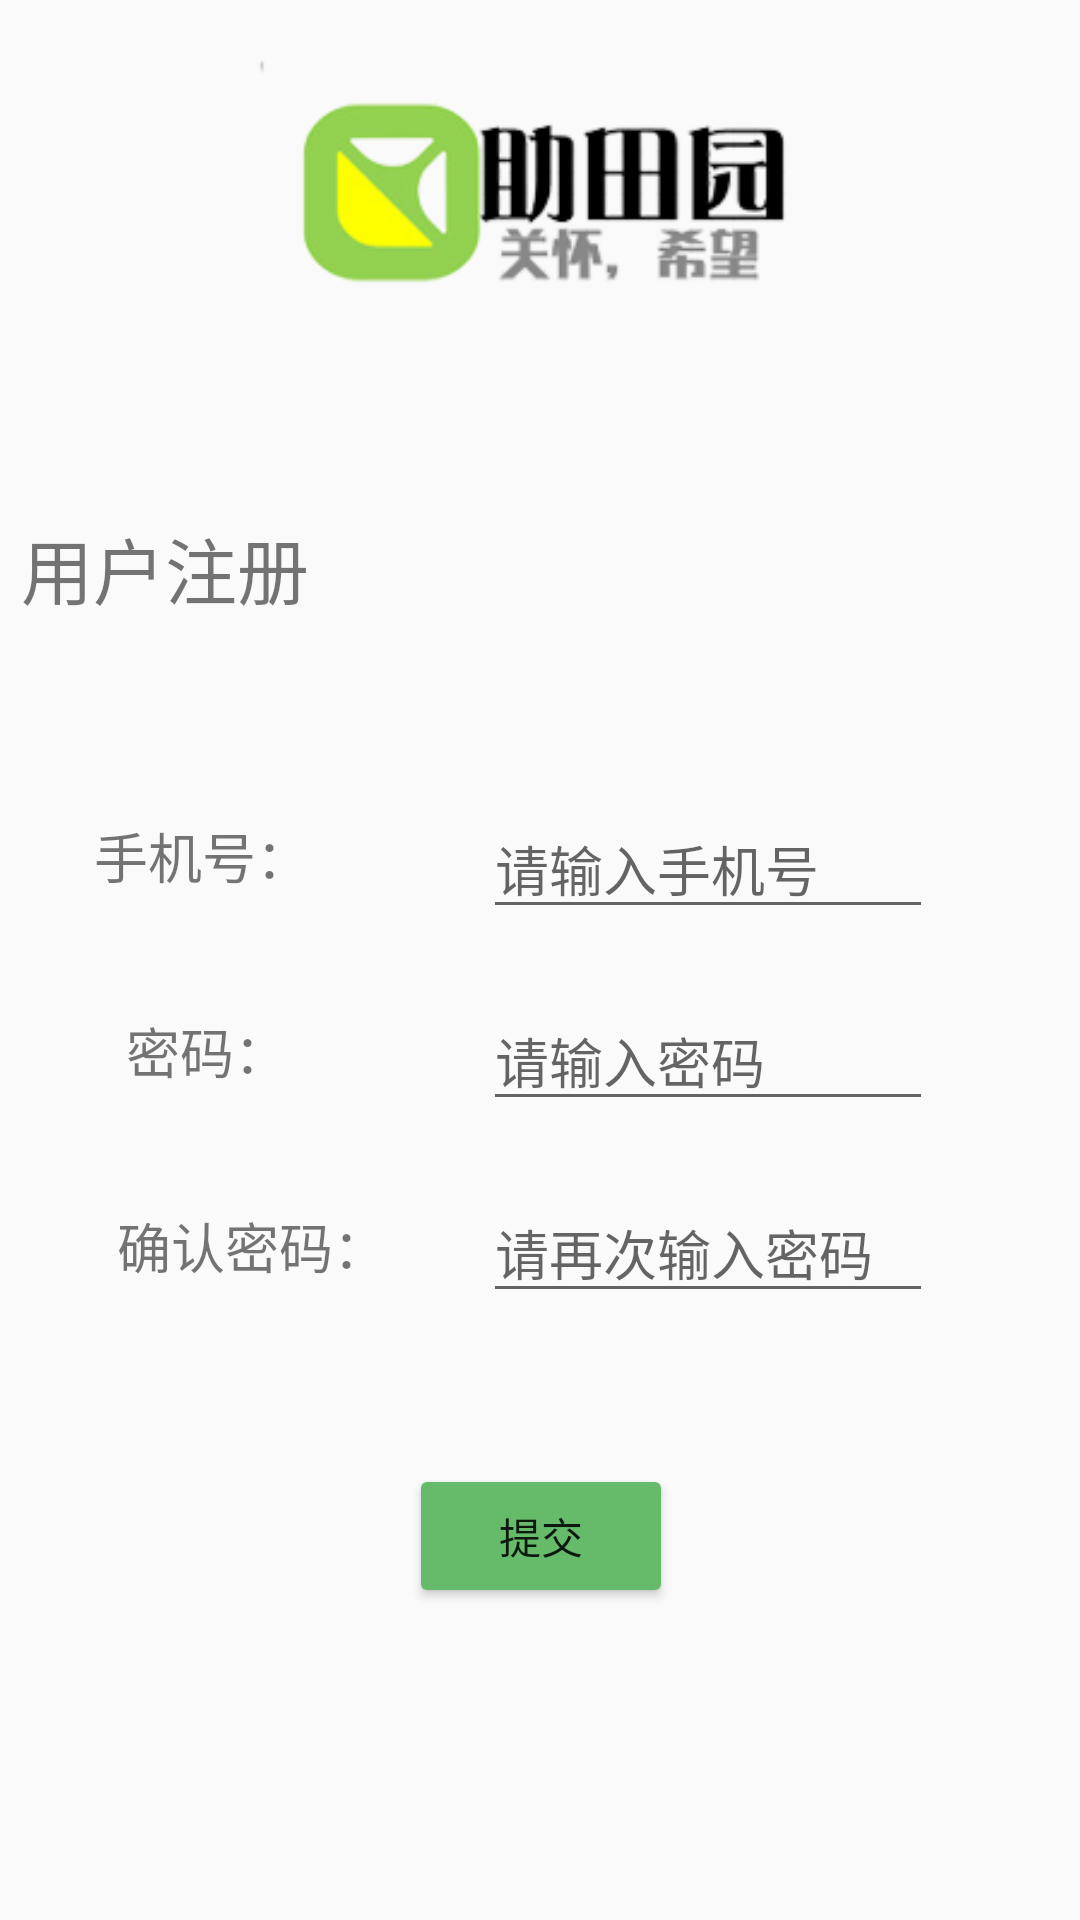

Android layout source for this screen:
<!-- AndroidManifest.xml: application theme AppTheme -->
<!-- res/layout/activity_register.xml -->
<?xml version="1.0" encoding="utf-8"?>
<androidx.constraintlayout.widget.ConstraintLayout xmlns:android="http://schemas.android.com/apk/res/android"
    xmlns:app="http://schemas.android.com/apk/res-auto"
    xmlns:tools="http://schemas.android.com/tools"
    android:layout_width="match_parent"
    android:layout_height="match_parent"
    android:orientation="vertical">

    <Button
        android:id="@+id/button2"
        android:layout_width="wrap_content"
        android:layout_height="wrap_content"
        android:layout_marginTop="8dp"
        android:layout_marginEnd="8dp"
        android:layout_marginRight="8dp"
        android:text="提交"
        app:layout_constraintBottom_toTopOf="@+id/guideline8"
        app:layout_constraintEnd_toStartOf="@+id/guideline5"
        app:layout_constraintHorizontal_bias="0.52"
        app:layout_constraintStart_toStartOf="@+id/guideline5"
        app:layout_constraintTop_toTopOf="@+id/guideline8" />

    <EditText
        android:id="@+id/editText"
        android:layout_width="150dp"
        android:layout_height="wrap_content"
        android:layout_marginTop="8dp"
        android:ems="10"
        android:hint="请输入手机号"
        android:inputType="textPersonName"
        app:layout_constraintBottom_toTopOf="@+id/guideline4"
        app:layout_constraintEnd_toEndOf="parent"
        app:layout_constraintStart_toStartOf="@+id/guideline"
        app:layout_constraintTop_toTopOf="@+id/guideline4"
        app:layout_constraintVertical_bias="0.698" />

    <EditText
        android:id="@+id/editText3"
        android:layout_width="150dp"
        android:layout_height="wrap_content"
        android:layout_marginTop="8dp"
        android:ems="10"
        android:hint="请再次输入密码"
        android:inputType="textPassword"
        app:layout_constraintBottom_toTopOf="@+id/guideline7"
        app:layout_constraintEnd_toEndOf="parent"
        app:layout_constraintStart_toStartOf="@+id/guideline"
        app:layout_constraintTop_toTopOf="@+id/guideline7"
        app:layout_constraintVertical_bias="0.698" />

    <EditText
        android:id="@+id/editText2"
        android:layout_width="150dp"
        android:layout_height="wrap_content"
        android:layout_marginTop="8dp"
        android:ems="10"
        android:hint="请输入密码"
        android:inputType="textPassword"
        app:layout_constraintBottom_toTopOf="@+id/guideline6"
        app:layout_constraintEnd_toEndOf="parent"
        app:layout_constraintStart_toStartOf="@+id/guideline"
        app:layout_constraintTop_toTopOf="@+id/guideline6"
        app:layout_constraintVertical_bias="0.698" />

    <ImageView
        android:id="@+id/imageView"
        android:layout_width="226dp"
        android:layout_height="146dp"
        android:layout_marginStart="8dp"
        android:layout_marginLeft="8dp"
        android:layout_marginTop="8dp"
        android:layout_marginEnd="8dp"
        android:layout_marginRight="8dp"
        android:contentDescription="TODO"
        android:src="@drawable/logo"
        app:layout_constraintBottom_toTopOf="@+id/guideline2"
        app:layout_constraintEnd_toEndOf="parent"
        app:layout_constraintStart_toStartOf="parent"
        app:layout_constraintTop_toTopOf="@+id/guideline2" />

    <TextView
        android:id="@+id/textView4"
        android:layout_width="wrap_content"
        android:layout_height="41dp"
        android:layout_marginStart="51dp"
        android:layout_marginLeft="51dp"
        android:layout_marginEnd="301dp"
        android:layout_marginRight="301dp"
        android:text="@string/loginlabel"
        android:textSize="24sp"
        app:layout_constraintBottom_toTopOf="@+id/guideline3"
        app:layout_constraintEnd_toEndOf="parent"
        app:layout_constraintStart_toStartOf="parent"
        app:layout_constraintTop_toTopOf="@+id/guideline3" />

    <TextView
        android:id="@+id/textView5"
        android:layout_width="80dp"
        android:layout_height="32dp"
        android:layout_marginTop="8dp"
        android:layout_marginEnd="8dp"
        android:layout_marginRight="8dp"
        android:text="手机号："
        android:textSize="18sp"
        app:layout_constraintBottom_toTopOf="@+id/guideline4"
        app:layout_constraintEnd_toStartOf="@+id/guideline5"
        app:layout_constraintHorizontal_bias="0.338"
        app:layout_constraintStart_toStartOf="parent"
        app:layout_constraintTop_toTopOf="@+id/guideline4"
        app:layout_constraintVertical_bias="0.75" />

    <TextView
        android:id="@+id/textView7"
        android:layout_width="69dp"
        android:layout_height="30dp"
        android:layout_marginStart="8dp"
        android:layout_marginLeft="8dp"
        android:layout_marginEnd="8dp"
        android:layout_marginRight="8dp"
        android:text="密码："
        android:textSize="18sp"
        app:layout_constraintBottom_toTopOf="@+id/guideline6"
        app:layout_constraintEnd_toStartOf="@+id/guideline5"
        app:layout_constraintHorizontal_bias="0.355"
        app:layout_constraintStart_toStartOf="parent"
        app:layout_constraintTop_toTopOf="@+id/guideline6" />

    <TextView
        android:id="@+id/textView8"
        android:layout_width="97dp"
        android:layout_height="28dp"
        android:layout_marginStart="8dp"
        android:layout_marginLeft="8dp"
        android:layout_marginEnd="8dp"
        android:layout_marginRight="8dp"
        android:text="确认密码："
        android:textSize="18sp"
        app:layout_constraintBottom_toTopOf="@+id/guideline7"
        app:layout_constraintEnd_toStartOf="@+id/guideline5"
        app:layout_constraintHorizontal_bias="0.462"
        app:layout_constraintStart_toStartOf="parent"
        app:layout_constraintTop_toTopOf="@+id/guideline7"
        app:layout_constraintVertical_bias="0.785" />

    <androidx.constraintlayout.widget.Group
        android:id="@+id/group"
        android:layout_width="wrap_content"
        android:layout_height="wrap_content" />

    <androidx.constraintlayout.widget.Guideline
        android:id="@+id/guideline2"
        android:layout_width="wrap_content"
        android:layout_height="wrap_content"
        android:orientation="horizontal"
        app:layout_constraintGuide_percent="0.1" />

    <androidx.constraintlayout.widget.Guideline
        android:id="@+id/guideline3"
        android:layout_width="wrap_content"
        android:layout_height="wrap_content"
        android:orientation="horizontal"
        app:layout_constraintGuide_percent="0.3" />

    <androidx.constraintlayout.widget.Guideline
        android:id="@+id/guideline4"
        android:layout_width="wrap_content"
        android:layout_height="wrap_content"
        android:orientation="horizontal"
        app:layout_constraintGuide_percent="0.45" />

    <androidx.constraintlayout.widget.Guideline
        android:id="@+id/guideline7"
        android:layout_width="wrap_content"
        android:layout_height="wrap_content"
        android:orientation="horizontal"
        app:layout_constraintGuide_percent="0.65" />

    <androidx.constraintlayout.widget.Guideline
        android:id="@+id/guideline6"
        android:layout_width="wrap_content"
        android:layout_height="wrap_content"
        android:orientation="horizontal"
        app:layout_constraintGuide_percent="0.55" />

    <androidx.constraintlayout.widget.Guideline
        android:id="@+id/guideline5"
        android:layout_width="wrap_content"
        android:layout_height="wrap_content"
        android:orientation="vertical"
        app:layout_constraintGuide_percent="0.50121653" />

    <androidx.constraintlayout.widget.Guideline
        android:id="@+id/guideline8"
        android:layout_width="wrap_content"
        android:layout_height="wrap_content"
        android:orientation="horizontal"
        app:layout_constraintGuide_percent="0.8" />

    <androidx.constraintlayout.widget.Guideline
        android:id="@+id/guideline"
        android:layout_width="wrap_content"
        android:layout_height="wrap_content"
        android:orientation="vertical"
        app:layout_constraintGuide_percent="0.31" />
</androidx.constraintlayout.widget.ConstraintLayout>
<!-- resources referenced by this layout -->
<resources>
  <!-- drawable logo: gif bitmap (drawable, 22609 bytes) -->
  <string name="loginlabel">用户注册</string>
  <style name="AppTheme" parent="Theme.AppCompat.Light.NoActionBar">
          
          <item name="colorPrimary">@color/colorPrimary</item>
          <item name="colorPrimaryDark">@color/colorPrimaryDark</item>
          <item name="colorAccent">@color/colorAccent</item>
          <item name="colorButtonNormal">@color/colorbutton</item>
      </style>
  <color name="colorPrimary">#008577</color>
  <color name="colorPrimaryDark">#00574B</color>
  <color name="colorAccent">#D81B60</color>
  <color name="colorbutton">#66BB6A</color>
</resources>
